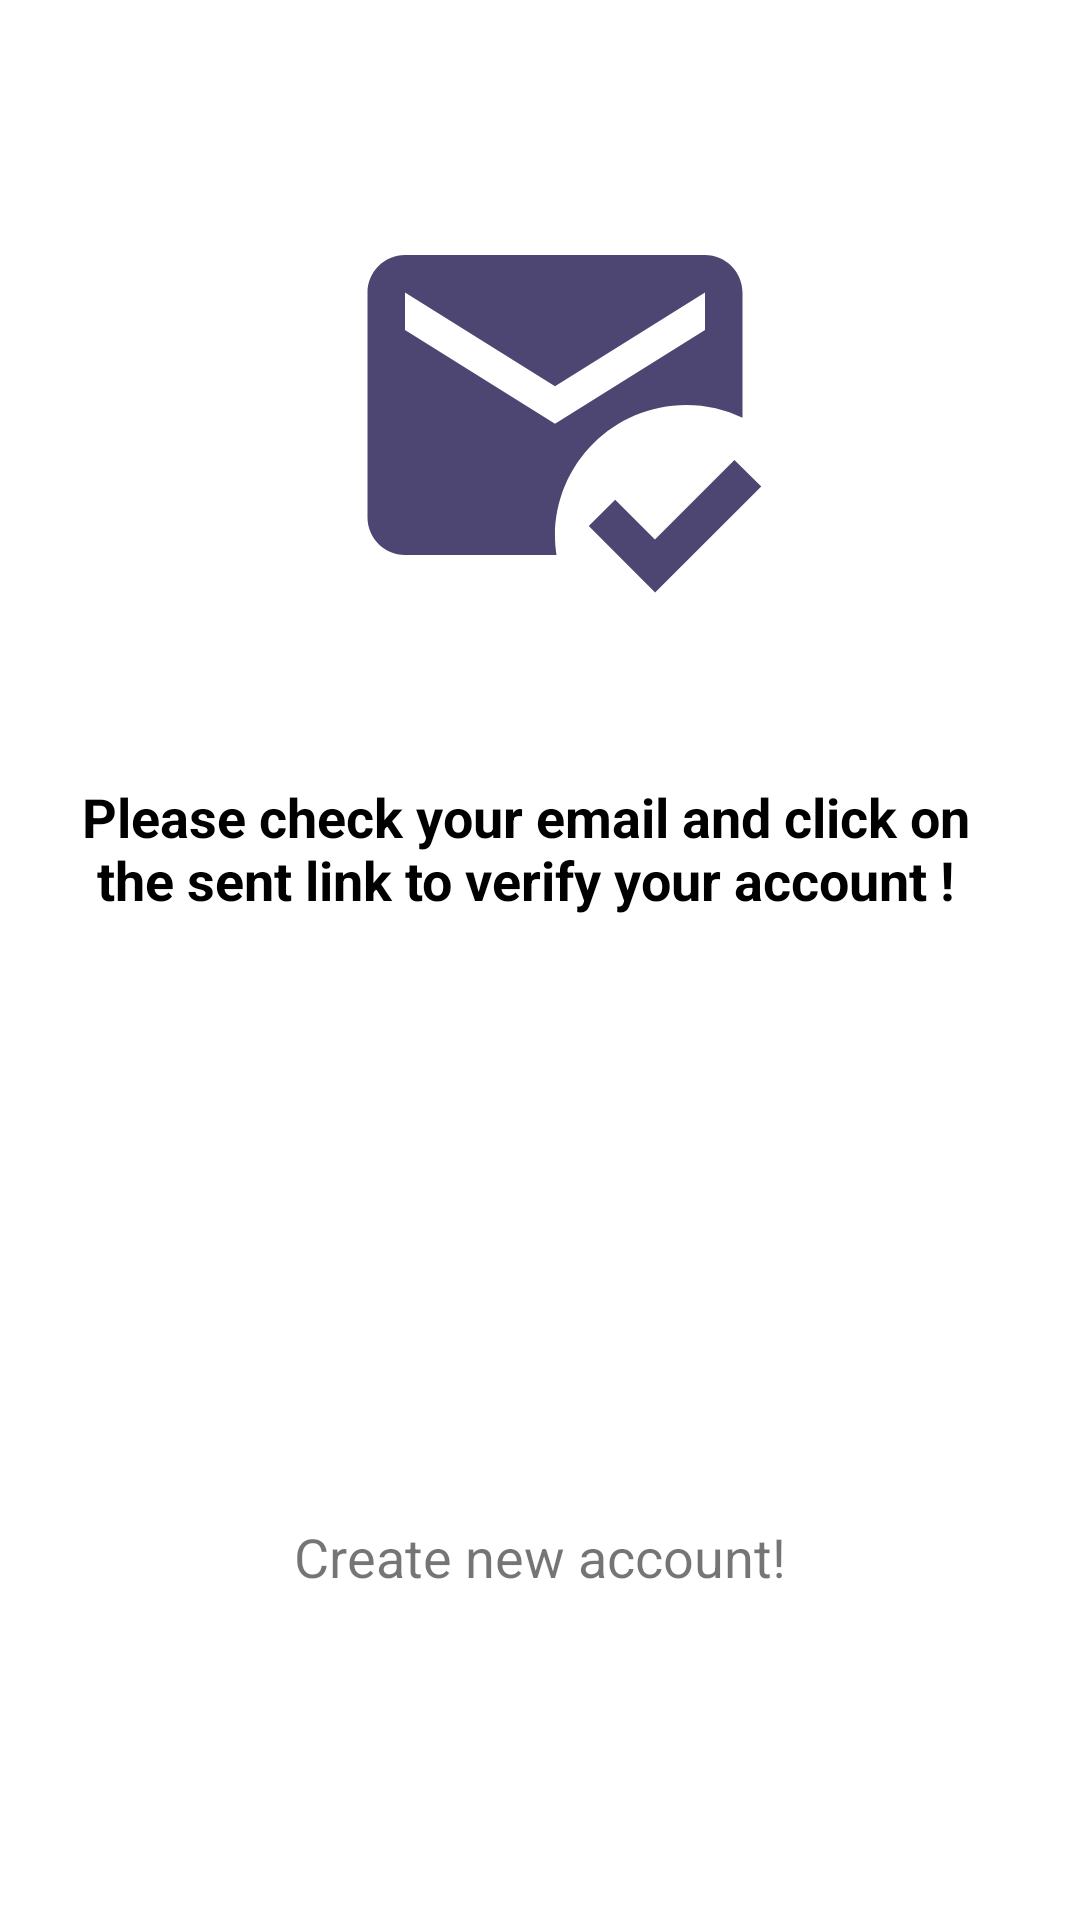

Write the Android layout XML for this screen, with the resource values it uses.
<!-- AndroidManifest.xml: application theme Theme.MyAuction -->
<!-- res/layout/activity_verify_email.xml -->
<?xml version="1.0" encoding="utf-8"?>
<androidx.constraintlayout.widget.ConstraintLayout xmlns:android="http://schemas.android.com/apk/res/android"
    xmlns:app="http://schemas.android.com/apk/res-auto"
    xmlns:tools="http://schemas.android.com/tools"
    android:layout_width="match_parent"
    android:layout_height="match_parent"
    tools:context=".auth.VerifyEmail">

    <com.google.android.material.imageview.ShapeableImageView
        android:id="@+id/logo"
        android:layout_width="450px"
        android:layout_height="450px"
        android:layout_marginLeft="20dp"
        android:layout_marginTop="60dp"
        android:background="@drawable/verify"
        android:backgroundTint="@color/colorPrimary"
        app:layout_constraintEnd_toEndOf="parent"
        app:layout_constraintHorizontal_bias="0.473"
        app:layout_constraintStart_toStartOf="parent"
        app:layout_constraintTop_toTopOf="parent" />

    <com.google.android.material.textview.MaterialTextView
        android:id="@+id/text_about"
        android:layout_width="match_parent"
        android:layout_height="wrap_content"
        android:layout_marginTop="50dp"
        android:layout_marginLeft="20dp"
        android:layout_marginRight="30dp"
        android:text="@string/verifyEmail"
        android:textAlignment="center"
        android:background="@drawable/background"
        android:backgroundTint="#F4F8F7"
        android:textStyle="bold"
        android:textColor="@color/black"
        android:textSize="18sp"
        app:layout_constraintTop_toBottomOf="@+id/logo" />


    <com.google.android.material.button.MaterialButton
        android:id="@+id/login_button"
        android:layout_width="200dp"
        android:layout_height="wrap_content"
        android:layout_marginTop="30dp"
        android:background="@drawable/background"
        android:drawableEnd="@drawable/simle"
        android:drawableTint="@color/white"
        android:text="@string/login"
        android:textStyle="bold"
        app:backgroundTint="@color/colorPrimary"
        android:onClick="onLoginActivity"
        app:layout_constraintBottom_toBottomOf="parent"
        app:layout_constraintEnd_toEndOf="parent"
        app:layout_constraintHorizontal_bias="0.498"
        app:layout_constraintStart_toStartOf="parent"
        app:layout_constraintTop_toBottomOf="@+id/text_about"
        app:layout_constraintVertical_bias="0.287" />

    <com.google.android.material.textview.MaterialTextView
        android:id="@+id/forgot_password"
        android:layout_width="wrap_content"
        android:layout_height="40dp"
        android:autoLink="web"
        android:text="@string/newaccount"
        android:textColorLink="@color/blue"
        android:textSize="18sp"
        android:onClick="onRegisterActivity"
        app:layout_constraintBottom_toBottomOf="parent"
        app:layout_constraintEnd_toEndOf="parent"
        app:layout_constraintStart_toStartOf="parent"
        app:layout_constraintTop_toBottomOf="@+id/login_button"
        app:layout_constraintVertical_bias="0.347" />


</androidx.constraintlayout.widget.ConstraintLayout>
<!-- resources referenced by this layout -->
<resources>
  <color name="black">#FF000000</color>
  <color name="blue">#3CA0EF</color>
  <color name="colorPrimary">#4D4672</color>
  <color name="white">#FFFFFFFF</color>
  <!-- drawable simle (drawable) -->
  <vector android:height="24dp" android:tint="@color/white"
      android:viewportHeight="24" android:viewportWidth="24"
      android:width="24dp" xmlns:android="http://schemas.android.com/apk/res/android">
      <path android:fillColor="@android:color/white" android:pathData="M15.5,9.5m-1.5,0a1.5,1.5 0,1 1,3 0a1.5,1.5 0,1 1,-3 0"/>
      <path android:fillColor="@android:color/white" android:pathData="M8.5,9.5m-1.5,0a1.5,1.5 0,1 1,3 0a1.5,1.5 0,1 1,-3 0"/>
      <path android:fillColor="@android:color/white" android:pathData="M11.99,2C6.47,2 2,6.48 2,12s4.47,10 9.99,10C17.52,22 22,17.52 22,12S17.52,2 11.99,2zM12,20c-4.42,0 -8,-3.58 -8,-8s3.58,-8 8,-8 8,3.58 8,8 -3.58,8 -8,8zM7,14c0.78,2.34 2.72,4 5,4s4.22,-1.66 5,-4L7,14z"/>
  </vector>
  <!-- drawable verify (drawable) -->
  <vector android:height="24dp" android:tint="@color/colorPrimary"
      android:viewportHeight="24" android:viewportWidth="24"
      android:width="24dp" xmlns:android="http://schemas.android.com/apk/res/android">
      <path android:fillColor="@android:color/white" android:pathData="M12,19c0,-3.87 3.13,-7 7,-7c1.08,0 2.09,0.25 3,0.68V6c0,-1.1 -0.9,-2 -2,-2H4C2.9,4 2,4.9 2,6v12c0,1.1 0.9,2 2,2h8.08C12.03,19.67 12,19.34 12,19zM4,6l8,5l8,-5v2l-8,5L4,8V6zM17.34,22l-3.54,-3.54l1.41,-1.41l2.12,2.12l4.24,-4.24L23,16.34L17.34,22z"/>
  </vector>
  <string name="login">LOGIN</string>
  <string name="newaccount">Create new account!</string>
  <string name="verifyEmail">Please check your email and click on the sent link to verify your account !</string>
  <style name="Theme.MyAuction" parent="Theme.MaterialComponents.DayNight.DarkActionBar">
          
          <item name="colorPrimary">@color/blue</item>
          <item name="colorPrimaryVariant">@color/black</item>
          <item name="colorOnPrimary">@color/white</item>
          
          <item name="colorSecondary">@color/red</item>
          <item name="colorSecondaryVariant">@color/teal_700</item>
          <item name="colorOnSecondary">@color/black</item>
          
          <item name="android:statusBarColor" tools:targetApi="l">?attr/colorPrimaryVariant</item>
          
      </style>
  <color name="red">#991D1D</color>
  <color name="teal_700">#FF018786</color>
</resources>
